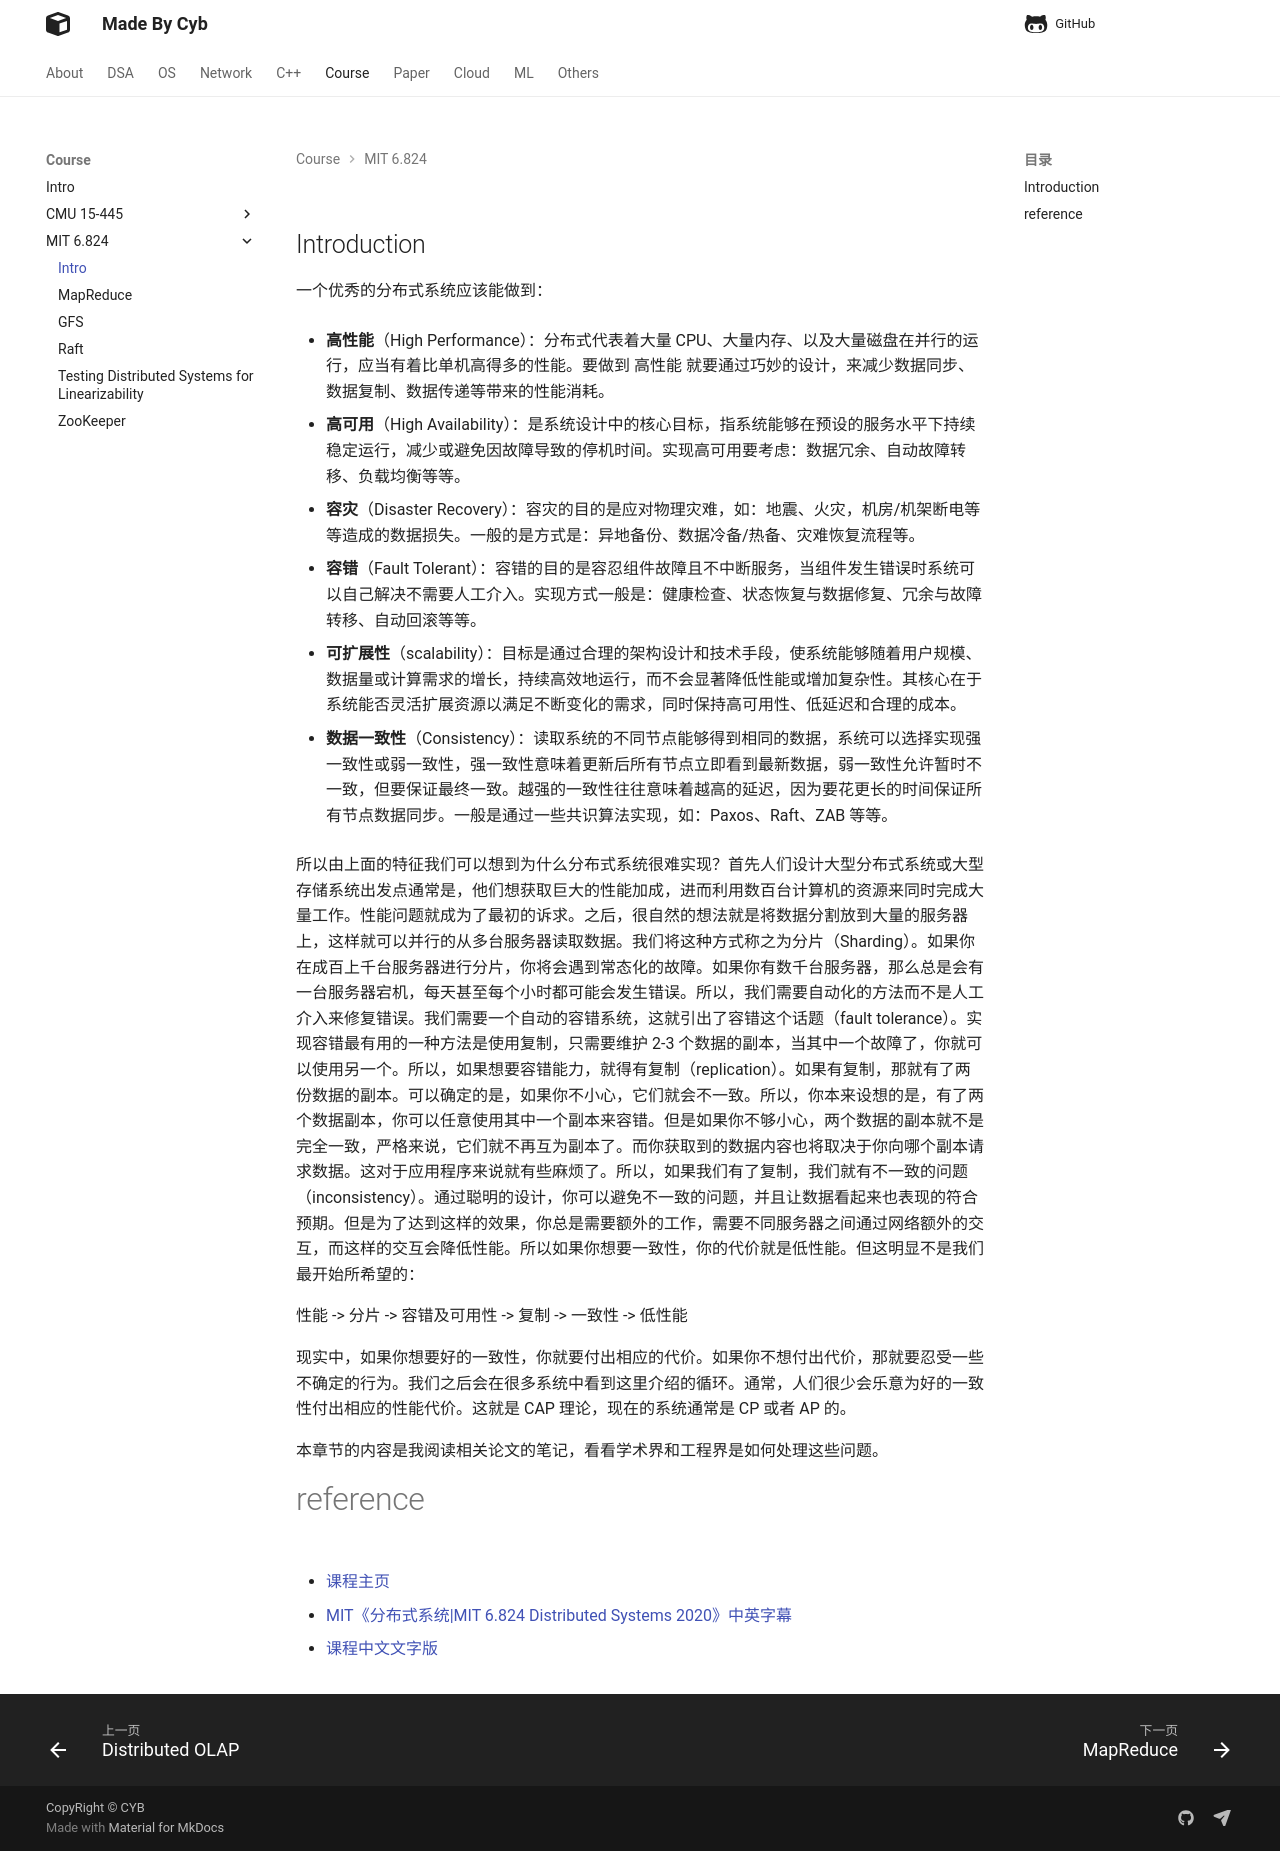

repository: idle-lab/idle-lab.github.io · page: course/MIT6.824/index.html · generator: mkdocs

## Introduction

一个优秀的分布式系统应该能做到：

-   **高性能**（High Performance）：分布式代表着大量 CPU、大量内存、以及大量磁盘在并行的运行，应当有着比单机高得多的性能。要做到 高性能 就要通过巧妙的设计，来减少数据同步、数据复制、数据传递等带来的性能消耗。

-   **高可用**（High Availability）：是系统设计中的核心目标，指系统能够在预设的服务水平下持续稳定运行，减少或避免因故障导致的停机时间。实现高可用要考虑：数据冗余、自动故障转移、负载均衡等等。

-   **容灾**（Disaster Recovery）：容灾的目的是应对物理灾难，如：地震、火灾，机房/机架断电等等造成的数据损失。一般的是方式是：异地备份、数据冷备/热备、灾难恢复流程等。

-   **容错**（Fault Tolerant）：容错的目的是容忍组件故障且不中断服务，当组件发生错误时系统可以自己解决不需要人工介入。实现方式一般是：健康检查、状态恢复与数据修复、冗余与故障转移、自动回滚等等。

-   **可扩展性**（scalability）：目标是通过合理的架构设计和技术手段，使系统能够随着用户规模、数据量或计算需求的增长，持续高效地运行，而不会显著降低性能或增加复杂性。其核心在于系统能否灵活扩展资源以满足不断变化的需求，同时保持高可用性、低延迟和合理的成本。

-   **数据一致性**（Consistency）：读取系统的不同节点能够得到相同的数据，系统可以选择实现强一致性或弱一致性，强一致性意味着更新后所有节点立即看到最新数据，弱一致性允许暂时不一致，但要保证最终一致。越强的一致性往往意味着越高的延迟，因为要花更长的时间保证所有节点数据同步。一般是通过一些共识算法实现，如：Paxos、Raft、ZAB 等等。

所以由上面的特征我们可以想到为什么分布式系统很难实现？首先人们设计大型分布式系统或大型存储系统出发点通常是，他们想获取巨大的性能加成，进而利用数百台计算机的资源来同时完成大量工作。性能问题就成为了最初的诉求。之后，很自然的想法就是将数据分割放到大量的服务器上，这样就可以并行的从多台服务器读取数据。我们将这种方式称之为分片（Sharding）。如果你在成百上千台服务器进行分片，你将会遇到常态化的故障。如果你有数千台服务器，那么总是会有一台服务器宕机，每天甚至每个小时都可能会发生错误。所以，我们需要自动化的方法而不是人工介入来修复错误。我们需要一个自动的容错系统，这就引出了容错这个话题（fault tolerance）。实现容错最有用的一种方法是使用复制，只需要维护 2-3 个数据的副本，当其中一个故障了，你就可以使用另一个。所以，如果想要容错能力，就得有复制（replication）。如果有复制，那就有了两份数据的副本。可以确定的是，如果你不小心，它们就会不一致。所以，你本来设想的是，有了两个数据副本，你可以任意使用其中一个副本来容错。但是如果你不够小心，两个数据的副本就不是完全一致，严格来说，它们就不再互为副本了。而你获取到的数据内容也将取决于你向哪个副本请求数据。这对于应用程序来说就有些麻烦了。所以，如果我们有了复制，我们就有不一致的问题（inconsistency）。通过聪明的设计，你可以避免不一致的问题，并且让数据看起来也表现的符合预期。但是为了达到这样的效果，你总是需要额外的工作，需要不同服务器之间通过网络额外的交互，而这样的交互会降低性能。所以如果你想要一致性，你的代价就是低性能。但这明显不是我们最开始所希望的：

性能 -> 分片 -> 容错及可用性 -> 复制 -> 一致性 -> 低性能

现实中，如果你想要好的一致性，你就要付出相应的代价。如果你不想付出代价，那就要忍受一些不确定的行为。我们之后会在很多系统中看到这里介绍的循环。通常，人们很少会乐意为好的一致性付出相应的性能代价。这就是 CAP 理论，现在的系统通常是 CP 或者 AP 的。

本章节的内容是我阅读相关论文的笔记，看看学术界和工程界是如何处理这些问题。

# reference

-   [课程主页](https://pdos.csail.mit.edu/6.824/schedule.html){target=\_blank}

-   [MIT《分布式系统|MIT 6.824 Distributed Systems 2020》中英字幕](https://www.bilibili.com/video/BV1xyxpeaE4N/?spm_id_from=333.337.search-card.all.click&vd_source=0de771c86d90f02a6cab8152f6aa173f){target=\_blank}

-   [课程中文文字版](https://mit-public-courses-cn-translatio.gitbook.io/mit6-824/lecture-01-introduction){target=\_blank}
